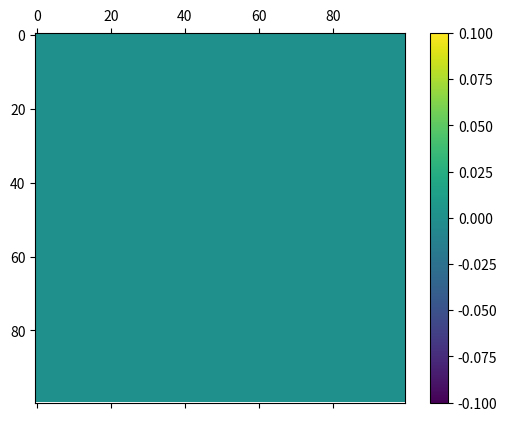

Write Python code to recreate this figure.
import matplotlib.pyplot as plt
import numpy as np

import matplotlib.pyplot as plt
import matplotlib.animation as animation
import time

M = np.zeros((100,100))

def animate(i):
    dataArray = np.random.rand(100,100)
    matrice.set_array(dataArray)

fig,ax = plt.subplots()
matrice = ax.matshow(M)
plt.colorbar(matrice)

ani = animation.FuncAnimation(fig, animate, interval=30)
plt.show()